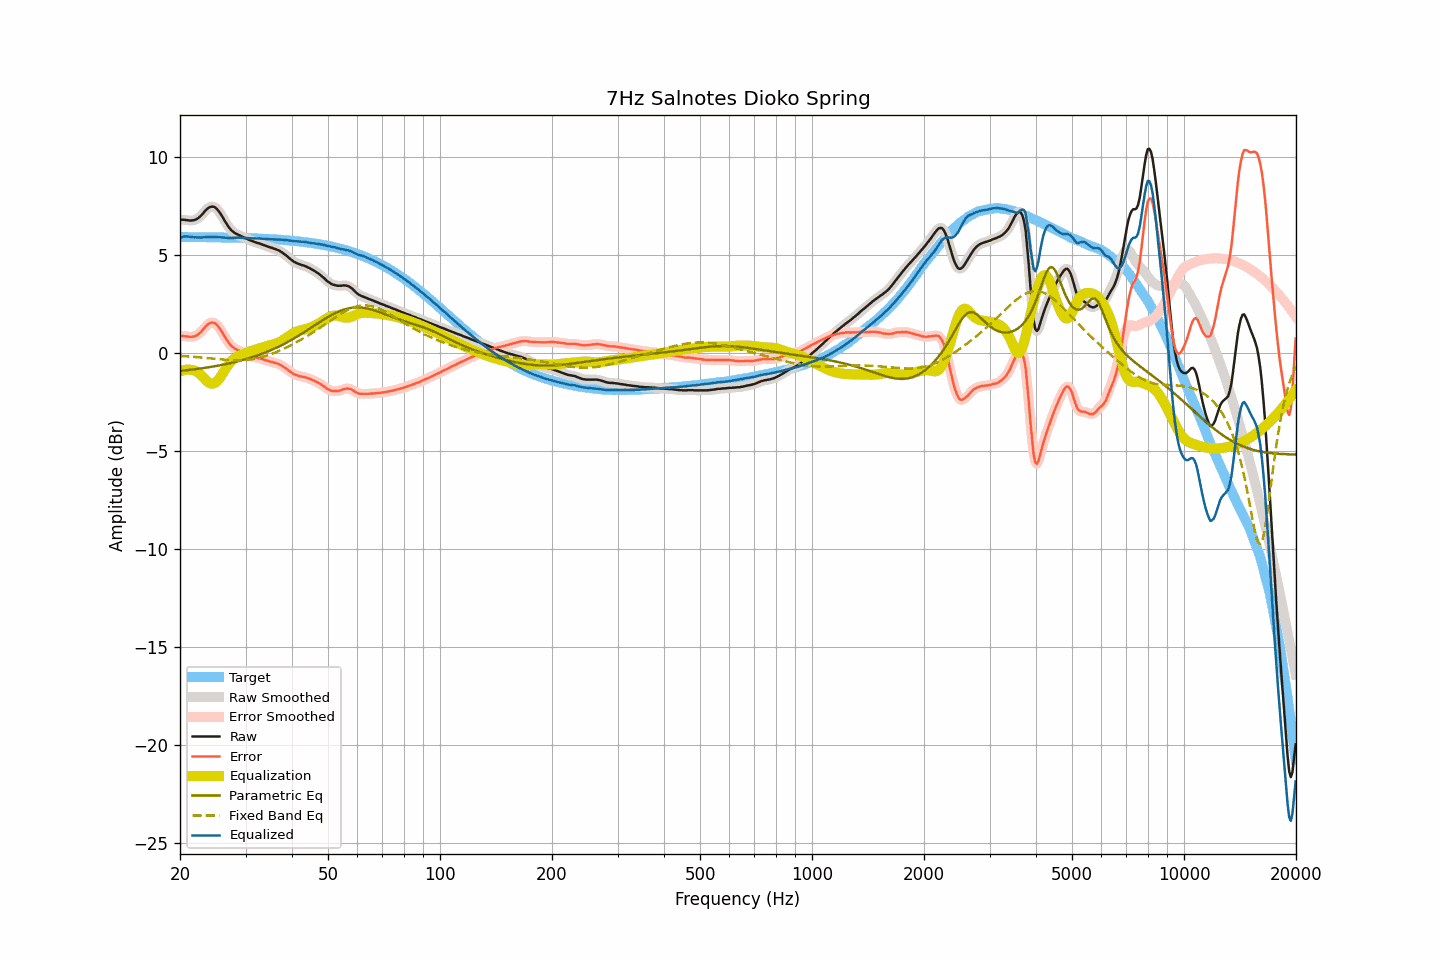

Values plotted in this chart, from the file beside it:
frequency, raw, smoothed, error, error_smoothed, equalization, parametric_eq, fixed_band_eq, equalized_raw, equalized_smoothed, target
20.00, 6.83, 6.83, 0.89, 0.89, -0.93, -0.90, -0.13, 5.90, 5.90, 5.94
20.20, 6.82, 6.82, 0.88, 0.88, -0.89, -0.89, -0.14, 5.93, 5.93, 5.94
20.40, 6.82, 6.82, 0.88, 0.88, -0.86, -0.88, -0.14, 5.96, 5.95, 5.94
20.61, 6.81, 6.81, 0.87, 0.87, -0.84, -0.87, -0.15, 5.96, 5.96, 5.94
20.81, 6.80, 6.80, 0.86, 0.86, -0.83, -0.86, -0.15, 5.97, 5.97, 5.94
21.02, 6.79, 6.79, 0.85, 0.85, -0.83, -0.85, -0.16, 5.96, 5.96, 5.94
21.23, 6.78, 6.78, 0.84, 0.85, -0.83, -0.84, -0.16, 5.94, 5.95, 5.94
21.44, 6.78, 6.78, 0.84, 0.84, -0.85, -0.83, -0.17, 5.93, 5.93, 5.93
21.66, 6.79, 6.79, 0.85, 0.85, -0.86, -0.82, -0.18, 5.93, 5.93, 5.93
21.87, 6.80, 6.80, 0.87, 0.87, -0.88, -0.81, -0.18, 5.92, 5.92, 5.93
22.09, 6.84, 6.84, 0.91, 0.90, -0.92, -0.80, -0.19, 5.92, 5.92, 5.93
22.31, 6.88, 6.88, 0.95, 0.95, -0.97, -0.79, -0.20, 5.91, 5.92, 5.93
22.54, 6.95, 6.95, 1.02, 1.02, -1.03, -0.78, -0.21, 5.92, 5.91, 5.93
22.76, 7.02, 7.02, 1.09, 1.09, -1.11, -0.77, -0.21, 5.91, 5.91, 5.93
22.99, 7.11, 7.11, 1.18, 1.18, -1.19, -0.76, -0.22, 5.91, 5.92, 5.93
23.22, 7.21, 7.21, 1.28, 1.28, -1.28, -0.75, -0.23, 5.93, 5.92, 5.93
23.45, 7.30, 7.30, 1.37, 1.37, -1.37, -0.73, -0.24, 5.93, 5.93, 5.93
23.69, 7.38, 7.38, 1.45, 1.45, -1.44, -0.72, -0.24, 5.94, 5.94, 5.93
23.92, 7.44, 7.44, 1.52, 1.51, -1.50, -0.71, -0.25, 5.94, 5.94, 5.92
24.16, 7.48, 7.48, 1.56, 1.55, -1.54, -0.70, -0.26, 5.94, 5.94, 5.92
24.40, 7.49, 7.49, 1.57, 1.57, -1.55, -0.68, -0.27, 5.94, 5.94, 5.92
24.65, 7.48, 7.48, 1.56, 1.56, -1.54, -0.67, -0.27, 5.94, 5.94, 5.92
24.89, 7.44, 7.43, 1.52, 1.51, -1.50, -0.65, -0.28, 5.94, 5.94, 5.92
25.14, 7.36, 7.36, 1.44, 1.44, -1.43, -0.64, -0.29, 5.93, 5.93, 5.92
25.39, 7.27, 7.27, 1.35, 1.35, -1.34, -0.62, -0.30, 5.93, 5.93, 5.92
25.65, 7.15, 7.15, 1.23, 1.23, -1.23, -0.61, -0.31, 5.92, 5.92, 5.92
25.91, 7.02, 7.02, 1.11, 1.11, -1.10, -0.59, -0.31, 5.92, 5.92, 5.91
26.16, 6.88, 6.88, 0.96, 0.97, -0.97, -0.58, -0.32, 5.91, 5.91, 5.91
26.43, 6.74, 6.74, 0.83, 0.83, -0.84, -0.56, -0.33, 5.90, 5.90, 5.91
26.69, 6.61, 6.61, 0.70, 0.70, -0.71, -0.54, -0.33, 5.90, 5.90, 5.91
26.96, 6.48, 6.48, 0.57, 0.58, -0.59, -0.52, -0.34, 5.89, 5.89, 5.91
27.23, 6.37, 6.37, 0.47, 0.47, -0.49, -0.51, -0.34, 5.88, 5.89, 5.91
27.50, 6.28, 6.28, 0.38, 0.38, -0.39, -0.49, -0.35, 5.89, 5.89, 5.90
27.77, 6.21, 6.21, 0.31, 0.31, -0.32, -0.47, -0.35, 5.89, 5.89, 5.90
28.05, 6.15, 6.15, 0.25, 0.25, -0.25, -0.45, -0.35, 5.90, 5.90, 5.90
28.33, 6.10, 6.10, 0.20, 0.20, -0.20, -0.43, -0.35, 5.90, 5.90, 5.90
28.62, 6.06, 6.06, 0.16, 0.16, -0.16, -0.41, -0.36, 5.90, 5.90, 5.90
28.90, 6.02, 6.02, 0.13, 0.13, -0.12, -0.39, -0.35, 5.90, 5.90, 5.89
29.19, 5.98, 5.98, 0.09, 0.09, -0.08, -0.37, -0.35, 5.90, 5.90, 5.89
29.48, 5.94, 5.94, 0.05, 0.05, -0.05, -0.34, -0.35, 5.89, 5.89, 5.89
29.78, 5.90, 5.90, 0.01, 0.02, -0.01, -0.32, -0.34, 5.89, 5.89, 5.89
30.08, 5.87, 5.87, -0.01, -0.02, 0.02, -0.30, -0.34, 5.89, 5.88, 5.88
30.38, 5.83, 5.83, -0.05, -0.05, 0.05, -0.27, -0.33, 5.88, 5.88, 5.88
30.68, 5.79, 5.79, -0.09, -0.08, 0.08, -0.25, -0.32, 5.87, 5.88, 5.88
30.99, 5.76, 5.76, -0.12, -0.12, 0.11, -0.22, -0.31, 5.87, 5.87, 5.87
31.30, 5.73, 5.73, -0.14, -0.14, 0.14, -0.20, -0.30, 5.87, 5.87, 5.87
31.61, 5.70, 5.70, -0.17, -0.17, 0.17, -0.17, -0.29, 5.87, 5.87, 5.87
31.93, 5.67, 5.67, -0.20, -0.20, 0.19, -0.14, -0.27, 5.86, 5.86, 5.87
32.24, 5.64, 5.64, -0.22, -0.22, 0.22, -0.11, -0.25, 5.86, 5.86, 5.86
32.57, 5.62, 5.62, -0.24, -0.24, 0.24, -0.08, -0.23, 5.86, 5.86, 5.86
32.89, 5.59, 5.59, -0.27, -0.27, 0.27, -0.05, -0.21, 5.86, 5.86, 5.85
33.22, 5.56, 5.56, -0.29, -0.29, 0.29, -0.02, -0.19, 5.85, 5.85, 5.85
33.55, 5.53, 5.53, -0.32, -0.32, 0.32, 0.01, -0.17, 5.85, 5.85, 5.85
33.89, 5.50, 5.50, -0.34, -0.34, 0.34, 0.04, -0.14, 5.84, 5.84, 5.84
34.23, 5.47, 5.47, -0.37, -0.37, 0.37, 0.07, -0.12, 5.84, 5.84, 5.84
34.57, 5.44, 5.44, -0.40, -0.39, 0.39, 0.11, -0.09, 5.83, 5.83, 5.83
34.92, 5.41, 5.41, -0.42, -0.42, 0.41, 0.14, -0.06, 5.82, 5.83, 5.83
35.27, 5.39, 5.39, -0.44, -0.44, 0.44, 0.18, -0.03, 5.83, 5.82, 5.83
35.62, 5.36, 5.36, -0.46, -0.46, 0.46, 0.21, 0.00, 5.82, 5.82, 5.82
35.97, 5.33, 5.33, -0.49, -0.48, 0.48, 0.25, 0.04, 5.81, 5.81, 5.82
... 635 more rows
